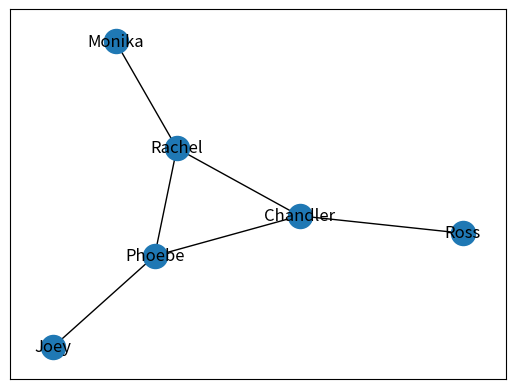

The matplotlib source for this figure:
from datetime import date
import csv
import networkx as nx
import matplotlib.pyplot as plt

class User:
    def __init__(self, _name, _birthday):
        self.name = _name
        self.date_of_dirth = date(_birthday[0], _birthday[1], _birthday[2])
    def get_age(self):
        return int((date.today() - self.date_of_dirth).days / 365)

class SocialNetwork:
    def __init__(self):
        self.graph_users = nx.Graph()

    def init_users(self):
        self.add_user(User("Rachel", [1999, 1, 23]))
        self.add_user(User("Monika", [1989, 8, 4]))
        self.add_user(User("Phoebe", [1995, 3, 12]))
        self.add_user(User("Ross", [1982, 7, 3]))
        self.add_user(User("Chandler", [1984, 9, 23]))
        self.add_user(User("Joey", [1985, 11, 14]))

        self.add_friendship("Rachel", "Monika")
        self.add_friendship("Rachel", "Chandler")
        self.add_friendship("Phoebe", "Joey")
        self.add_friendship("Phoebe", "Rachel")
        self.add_friendship("Chandler", "Ross")
        self.add_friendship("Chandler", "Phoebe")

    def get_neighbours(self, user):
         return set(self.graph_users.neighbors(user))

    def recommend_friends(self, user):
        result_recommend = set()
        friends = self.get_neighbours(user)
        for friend in friends:
            friend_friend = self.get_neighbours(friend)
            for item in friend_friend:
                result_recommend.add(item)
        result_recommend = result_recommend.difference(friends)
        result_recommend.remove(user)
        return result_recommend

    def add_user(self, user):
        self.graph_users.add_node(user.name, data=user)

    def add_friendship(self, user1, user2):
        self.graph_users.add_edge(user1, user2)



network = SocialNetwork()
network.init_users()

userFind = "Rachel"
print(f"Friends of {userFind}:", network.recommend_friends(userFind))

nx.draw_networkx(network.graph_users)
plt.show()
